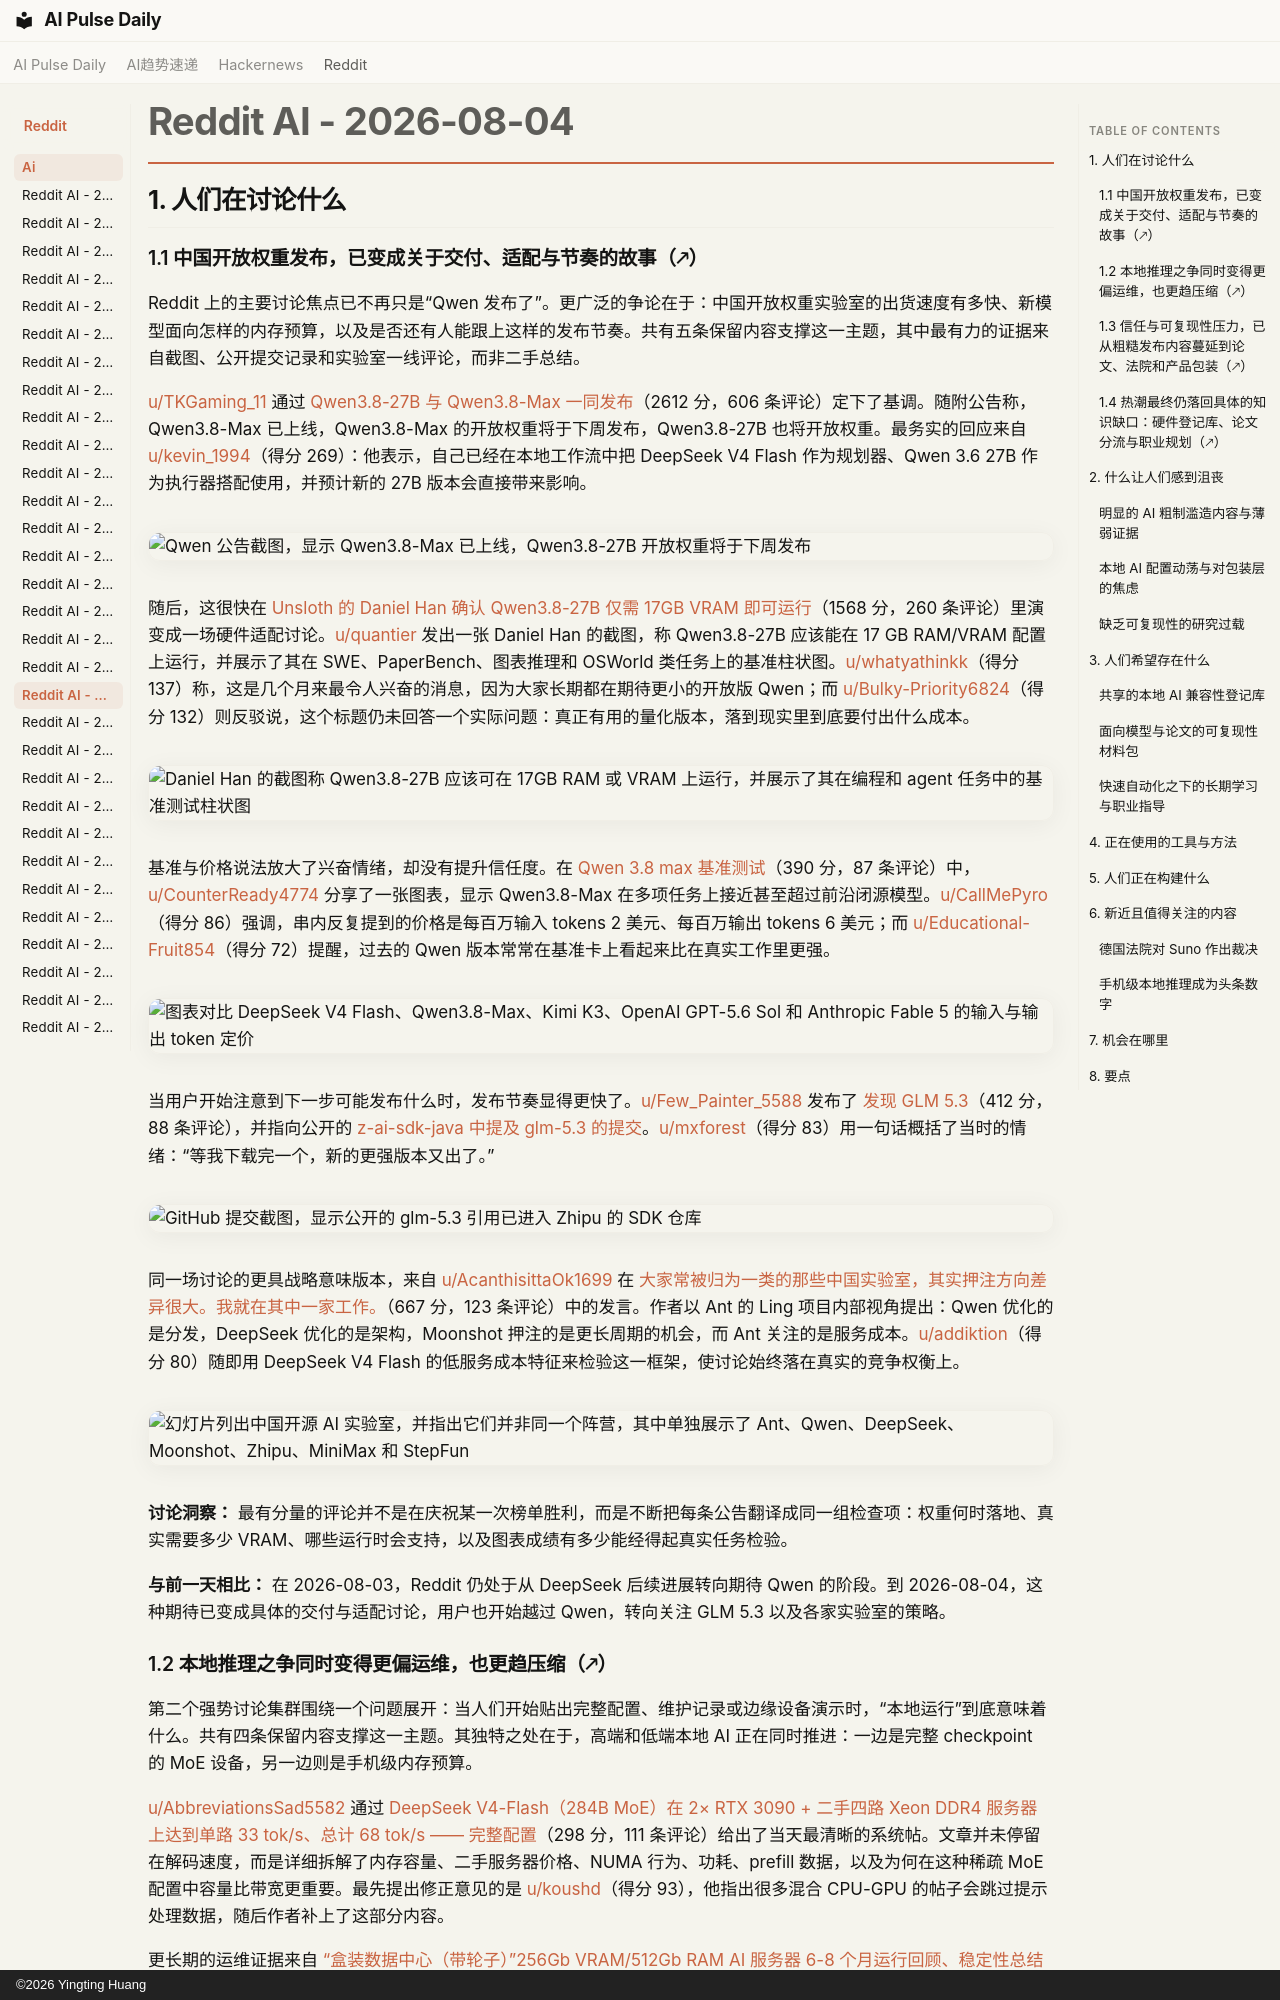

repository: vibewatch/vibewatch.github.io · page: reddit/ai/2026-08-04.zh/index.html · generator: mkdocs · copyright: ©2026 Yingting Huang

# Reddit AI - 2026-08-04

## 1. 人们在讨论什么

### 1.1 中国开放权重发布，已变成关于交付、适配与节奏的故事（🡕）

Reddit 上的主要讨论焦点已不再只是“Qwen 发布了”。更广泛的争论在于：中国开放权重实验室的出货速度有多快、新模型面向怎样的内存预算，以及是否还有人能跟上这样的发布节奏。共有五条保留内容支撑这一主题，其中最有力的证据来自截图、公开提交记录和实验室一线评论，而非二手总结。

[u/TKGaming_11](https://www.reddit.com/user/TKGaming_11) 通过 [Qwen3.8-27B 与 Qwen3.8-Max 一同发布](https://www.reddit.com/r/LocalLLaMA/comments/1ve0psn/qwen3827b_announced_alongside_qwen38max/)（2612 分，606 条评论）定下了基调。随附公告称，Qwen3.8-Max 已上线，Qwen3.8-Max 的开放权重将于下周发布，Qwen3.8-27B 也将开放权重。最务实的回应来自 [u/kevin_1994](https://www.reddit.com/user/kevin_1994)（得分 269）：他表示，自己已经在本地工作流中把 DeepSeek V4 Flash 作为规划器、Qwen 3.6 27B 作为执行器搭配使用，并预计新的 27B 版本会直接带来影响。

![Qwen 公告截图，显示 Qwen3.8-Max 已上线，Qwen3.8-27B 开放权重将于下周发布](https://preview.redd.it/gy0tgokdl2hh1.png?width=540&format=png&auto=webp&s=7db9e034613a915cb33d378b99ad72c31c7cc18f)

随后，这很快在 [Unsloth 的 Daniel Han 确认 Qwen3.8-27B 仅需 17GB VRAM 即可运行](https://www.reddit.com/r/LocalLLaMA/comments/1ve4uoe/daniel_han_of_unsloth_validates_qwen3827b_will/)（1568 分，260 条评论）里演变成一场硬件适配讨论。[u/quantier](https://www.reddit.com/user/quantier) 发出一张 Daniel Han 的截图，称 Qwen3.8-27B 应该能在 17 GB RAM/VRAM 配置上运行，并展示了其在 SWE、PaperBench、图表推理和 OSWorld 类任务上的基准柱状图。[u/whatyathinkk](https://www.reddit.com/user/whatyathinkk)（得分 137）称，这是几个月来最令人兴奋的消息，因为大家长期都在期待更小的开放版 Qwen；而 [u/Bulky-Priority6824](https://www.reddit.com/user/Bulky-Priority6824)（得分 132）则反驳说，这个标题仍未回答一个实际问题：真正有用的量化版本，落到现实里到底要付出什么成本。

![Daniel Han 的截图称 Qwen3.8-27B 应该可在 17GB RAM 或 VRAM 上运行，并展示了其在编程和 agent 任务中的基准测试柱状图](https://i.redd.it/kabmtuygn3hh1.jpeg)

基准与价格说法放大了兴奋情绪，却没有提升信任度。在 [Qwen 3.8 max 基准测试](https://www.reddit.com/r/singularity/comments/1ve0hp7/qwen_38_max_benchmarks/)（390 分，87 条评论）中，[u/CounterReady4774](https://www.reddit.com/user/CounterReady4774) 分享了一张图表，显示 Qwen3.8-Max 在多项任务上接近甚至超过前沿闭源模型。[u/CallMePyro](https://www.reddit.com/user/CallMePyro)（得分 86）强调，串内反复提到的价格是每百万输入 tokens 2 美元、每百万输出 tokens 6 美元；而 [u/Educational-Fruit854](https://www.reddit.com/user/Educational-Fruit854)（得分 72）提醒，过去的 Qwen 版本常常在基准卡上看起来比在真实工作里更强。

![图表对比 DeepSeek V4 Flash、Qwen3.8-Max、Kimi K3、OpenAI GPT-5.6 Sol 和 Anthropic Fable 5 的输入与输出 token 定价](https://i.redd.it/9w62xemhj2hh1.png)

当用户开始注意到下一步可能发布什么时，发布节奏显得更快了。[u/Few_Painter_5588](https://www.reddit.com/user/Few_Painter_5588) 发布了 [发现 GLM 5.3](https://www.reddit.com/r/LocalLLaMA/comments/1ve9ms0/glm_53_spotted/)（412 分，88 条评论），并指向公开的 [z-ai-sdk-java 中提及 glm-5.3 的提交](https://github.com/zai-org/z-ai-sdk-java/commits/glm-5.3)。[u/mxforest](https://www.reddit.com/user/mxforest)（得分 83）用一句话概括了当时的情绪：“等我下载完一个，新的更强版本又出了。”

![GitHub 提交截图，显示公开的 glm-5.3 引用已进入 Zhipu 的 SDK 仓库](https://i.redd.it/2be4dd7305hh1.png)

同一场讨论的更具战略意味版本，来自 [u/AcanthisittaOk1699](https://www.reddit.com/user/AcanthisittaOk1699) 在 [大家常被归为一类的那些中国实验室，其实押注方向差异很大。我就在其中一家工作。](https://www.reddit.com/r/LocalLLaMA/comments/1veipya/the_chinese_labs_everyone_lumps_together_are/)（667 分，123 条评论）中的发言。作者以 Ant 的 Ling 项目内部视角提出：Qwen 优化的是分发，DeepSeek 优化的是架构，Moonshot 押注的是更长周期的机会，而 Ant 关注的是服务成本。[u/addiktion](https://www.reddit.com/user/addiktion)（得分 80）随即用 DeepSeek V4 Flash 的低服务成本特征来检验这一框架，使讨论始终落在真实的竞争权衡上。

![幻灯片列出中国开源 AI 实验室，并指出它们并非同一个阵营，其中单独展示了 Ant、Qwen、DeepSeek、Moonshot、Zhipu、MiniMax 和 StepFun](https://i.redd.it/rlclj3bxu6hh1.png)

**讨论洞察：** 最有分量的评论并不是在庆祝某一次榜单胜利，而是不断把每条公告翻译成同一组检查项：权重何时落地、真实需要多少 VRAM、哪些运行时会支持，以及图表成绩有多少能经得起真实任务检验。

**与前一天相比：** 在 2026-08-03，Reddit 仍处于从 DeepSeek 后续进展转向期待 Qwen 的阶段。到 2026-08-04，这种期待已变成具体的交付与适配讨论，用户也开始越过 Qwen，转向关注 GLM 5.3 以及各家实验室的策略。
